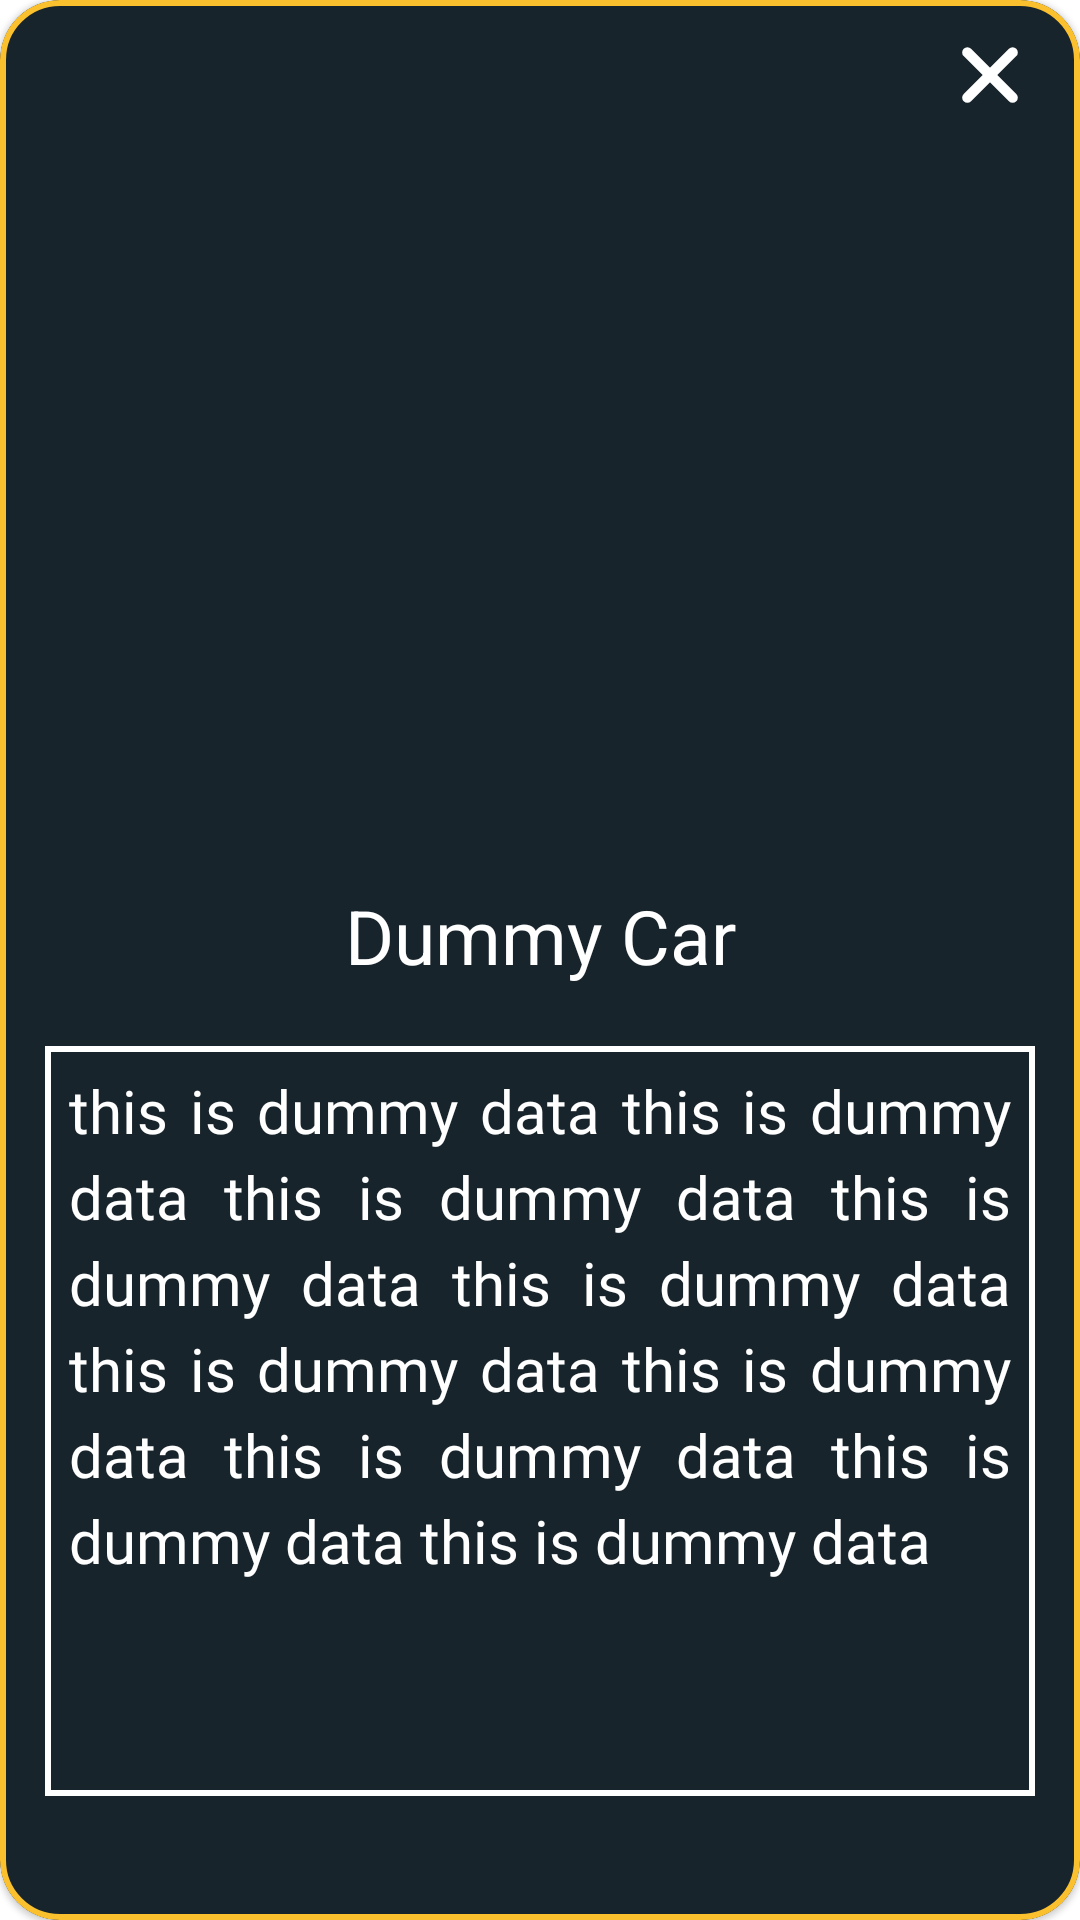

Layout XML and referenced resources for this Android screen:
<!-- AndroidManifest.xml: application theme Theme.informativeApp -->
<!-- res/layout/detail_dialog.xml -->
<?xml version="1.0" encoding="utf-8"?>
<androidx.constraintlayout.widget.ConstraintLayout xmlns:android="http://schemas.android.com/apk/res/android"
    xmlns:app="http://schemas.android.com/apk/res-auto"
    xmlns:tools="http://schemas.android.com/tools"
    android:layout_width="350dp"
    android:layout_height="650dp">

    <com.google.android.material.card.MaterialCardView
        android:layout_width="match_parent"
        android:layout_height="match_parent"
        app:cardCornerRadius="20dp"
        app:cardBackgroundColor="@color/colorPrimary"
        app:strokeWidth="2dp"
        app:strokeColor="@color/colorSecondary"
        app:layout_constraintBottom_toBottomOf="parent"
        app:layout_constraintEnd_toEndOf="parent"
        app:layout_constraintStart_toStartOf="parent"
        app:layout_constraintTop_toTopOf="parent">

        <androidx.constraintlayout.widget.ConstraintLayout
            android:layout_width="match_parent"
            android:layout_height="match_parent"
            android:padding="15dp">

            <FrameLayout
                android:id="@+id/btnClose"
                android:layout_width="30dp"
                android:layout_height="30dp"
                app:layout_constraintEnd_toEndOf="parent"
                app:layout_constraintTop_toTopOf="parent">
                <ImageView
                    android:layout_gravity="center_horizontal"
                    android:layout_width="20dp"
                    android:layout_height="20dp"
                    android:src="@drawable/ic_close" />
            </FrameLayout>

            <androidx.viewpager2.widget.ViewPager2
                android:id="@+id/vpImage"
                android:layout_width="300dp"
                android:layout_height="200dp"
                android:layout_marginTop="70dp"
                app:layout_constraintEnd_toEndOf="parent"
                app:layout_constraintStart_toStartOf="parent"
                app:layout_constraintTop_toTopOf="parent" />

            <LinearLayout
                android:id="@+id/slider"
                android:layout_width="wrap_content"
                android:layout_height="wrap_content"
                android:gravity="center_horizontal|center_vertical"
                android:orientation="horizontal"
                app:layout_constraintEnd_toEndOf="parent"
                app:layout_constraintStart_toStartOf="parent"
                app:layout_constraintTop_toBottomOf="@+id/vpImage" />

            <TextView
                android:id="@+id/tvTitle2"
                android:layout_width="wrap_content"
                android:layout_height="wrap_content"
                android:layout_marginTop="10dp"
                android:text="Dummy Car"
                android:textColor="@color/colorOnPrimary"
                android:textSize="25sp"
                app:layout_constraintEnd_toEndOf="parent"
                app:layout_constraintStart_toStartOf="parent"
                app:layout_constraintTop_toBottomOf="@+id/slider" />

            <LinearLayout
                android:layout_width="wrap_content"
                android:layout_height="250dp"
                android:layout_marginTop="20dp"
                android:background="@drawable/border"
                android:padding="8dp"
                app:layout_constraintEnd_toEndOf="parent"
                app:layout_constraintStart_toStartOf="parent"
                app:layout_constraintTop_toBottomOf="@+id/tvTitle2">

                <ScrollView
                    android:layout_width="match_parent"
                    android:layout_height="wrap_content"
                    android:fillViewport="true"
                    android:scrollbars="vertical">

                    <TextView
                        android:id="@+id/tvDescription2"
                        android:layout_width="wrap_content"
                        android:layout_height="wrap_content"
                        android:fontFamily="@font/benneregular"
                        android:justificationMode="inter_word"
                        android:lineSpacingExtra="5dp"
                        android:text="this is dummy data this is dummy data this is dummy data this is dummy data this is dummy data this is dummy data this is dummy data this is dummy data this is dummy data this is dummy data "
                        android:textColor="@color/colorOnPrimary"
                        android:textSize="20sp" />

                </ScrollView>

            </LinearLayout>

        </androidx.constraintlayout.widget.ConstraintLayout>

    </com.google.android.material.card.MaterialCardView>


</androidx.constraintlayout.widget.ConstraintLayout>
<!-- resources referenced by this layout -->
<resources>
  <color name="colorOnPrimary">#ffffff</color>
  
      //Secondary brand color
  <color name="colorPrimary">#18242B</color>
  <color name="colorSecondary">#FBC02D</color>
  <!-- drawable border (drawable-v24) -->
  <?xml version="1.0" encoding="utf-8"?>
  <shape xmlns:android="http://schemas.android.com/apk/res/android"
      android:shape="rectangle">
  
      <stroke android:width="2dip" android:color="@color/white"/>
  
  </shape>
  <!-- drawable ic_close (drawable-v24) -->
  <vector android:height="17.2dp" android:viewportHeight="17.243"
      android:viewportWidth="17.243" android:width="17.2dp" xmlns:android="http://schemas.android.com/apk/res/android">
      <path android:fillColor="#00000000"
          android:pathData="M15.121,2.121L2.121,15.121"
          android:strokeColor="#fff" android:strokeLineCap="round" android:strokeWidth="3"/>
      <path android:fillColor="#00000000"
          android:pathData="M2.121,2.121L15.121,15.121"
          android:strokeColor="#fff" android:strokeLineCap="round" android:strokeWidth="3"/>
  </vector>
  <style name="Theme.informativeApp" parent="Theme.MaterialComponents.DayNight.DarkActionBar">
          
          <item name="colorPrimary">@color/purple_500</item>
          <item name="colorPrimaryVariant">@color/purple_700</item>
          <item name="colorOnPrimary">@color/white</item>
          
          <item name="colorSecondary">@color/teal_200</item>
          <item name="colorSecondaryVariant">@color/teal_700</item>
          <item name="colorOnSecondary">@color/black</item>
          
          <item name="android:statusBarColor" tools:targetApi="l">?attr/colorPrimaryVariant</item>
          
      </style>
  <color name="white">#FFFFFFFF</color>
  
      //Primary brand color
  <color name="purple_500">#FF6200EE</color>
  <color name="purple_700">#FF3700B3</color>
  <color name="teal_200">#FF03DAC5</color>
  <color name="teal_700">#FF018786</color>
  <color name="black">#FF000000</color>
</resources>
